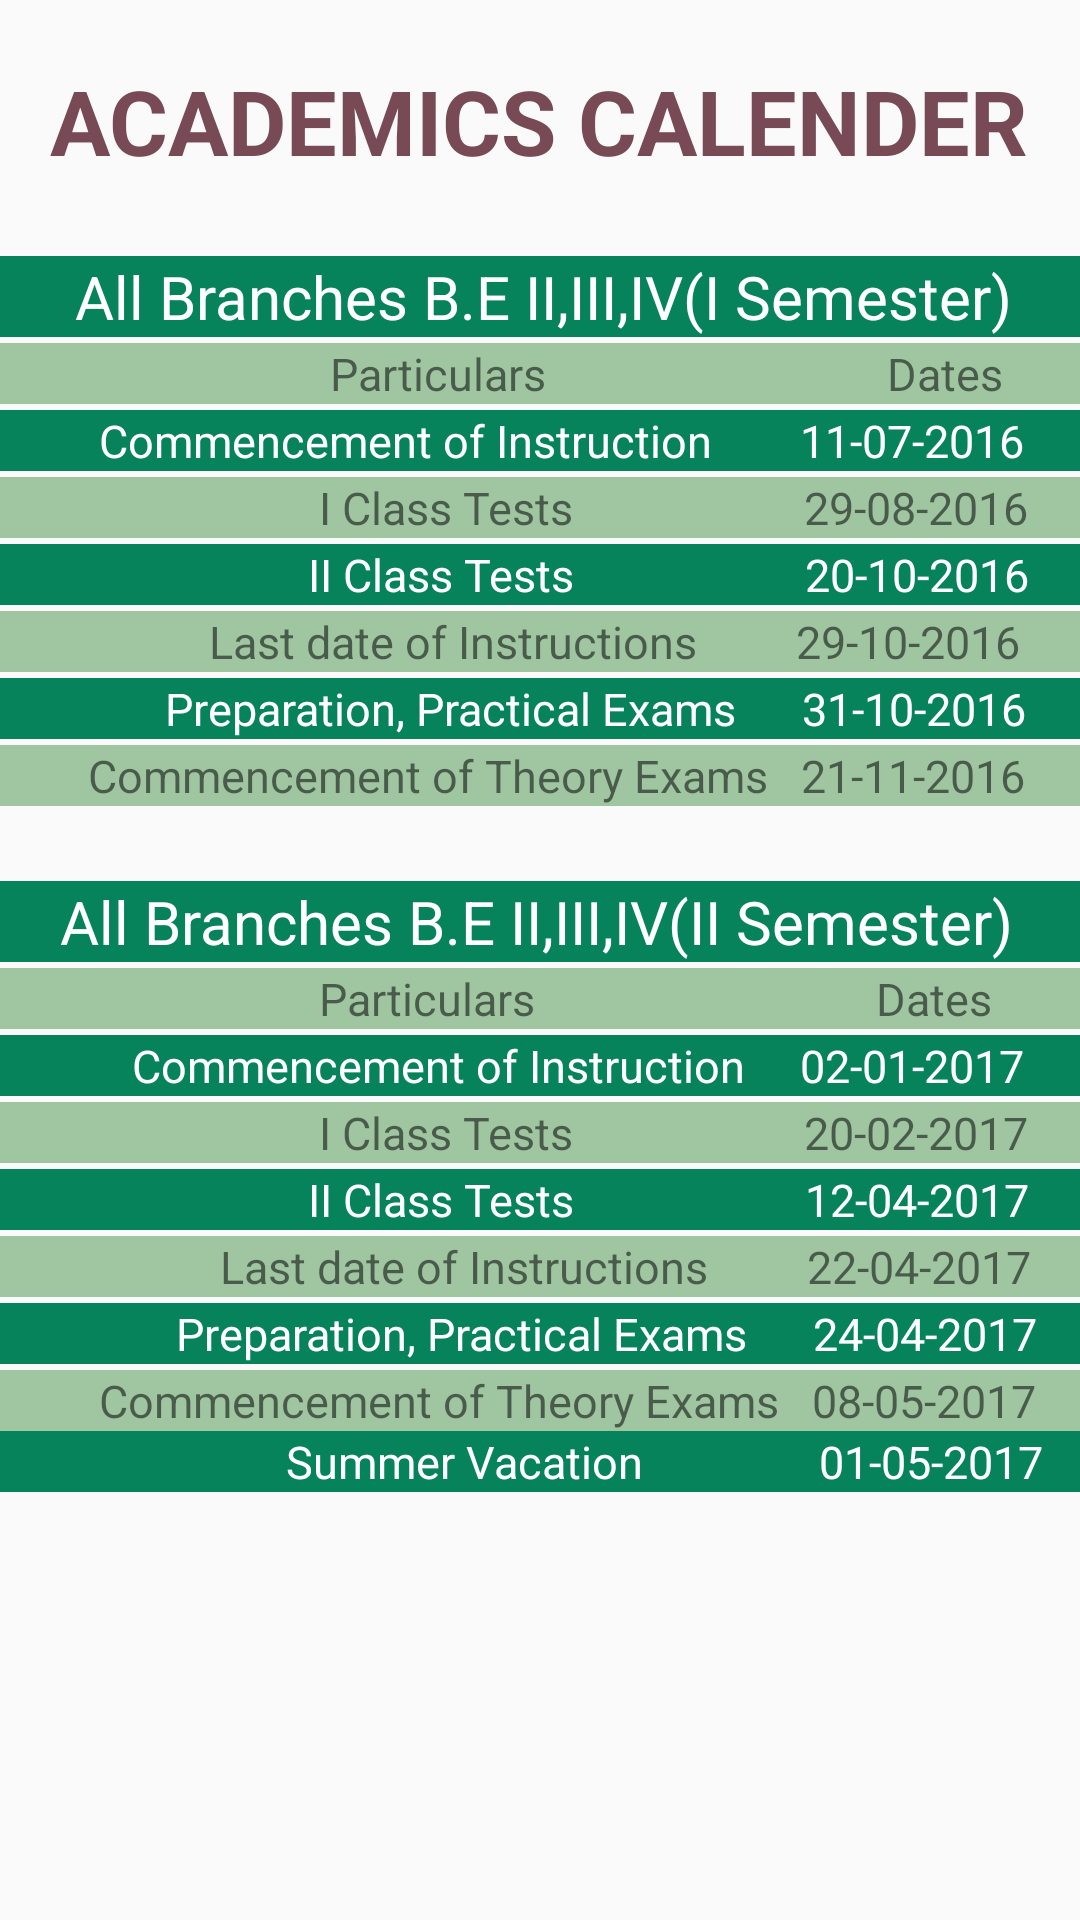

Layout XML and referenced resources for this Android screen:
<!-- AndroidManifest.xml: application theme AppTheme -->
<!-- res/layout/activity_calender.xml -->
<ScrollView xmlns:android="http://schemas.android.com/apk/res/android"
    xmlns:tools="http://schemas.android.com/tools"
    android:layout_width="match_parent"
    android:layout_height="match_parent">
    <RelativeLayout
        android:layout_width="match_parent"
        android:layout_height="wrap_content">
        <TextView
            android:layout_width="wrap_content"
            android:layout_height="wrap_content"
            android:text="ACADEMICS CALENDER"
            android:textStyle="bold"
            android:textColor="#784a56"
            android:textSize="30sp"
            android:id="@+id/cal"
            android:layout_alignParentTop="true"
            android:layout_centerHorizontal="true"
            android:layout_marginTop="20dp" />
        <TextView
            android:layout_width="match_parent"
            android:layout_height="wrap_content"
            android:layout_below="@+id/cal"
            android:layout_marginTop="25dp"
            android:text="     All Branches B.E II,III,IV(I Semester)"
            android:textSize="20sp"
            android:background="#06835b"
            android:textColor="#ffffff"
            android:id="@+id/sem1"/>
        <TextView
            android:layout_width="match_parent"
            android:layout_height="wrap_content"
            android:layout_below="@+id/sem1"
            android:id="@+id/s1"
            android:background="#a0c6a1"
            android:text="                              Particulars                               Dates"
            android:textSize="15sp"
            android:layout_marginTop="2dp"/>

        <TextView
            android:layout_width="match_parent"
            android:layout_height="wrap_content"
            android:background="#06835b"
            android:layout_below="@+id/s1"
            android:text="         Commencement of Instruction        11-07-2016"
            android:textSize="15sp"
            android:textColor="#ffffff"
            android:id="@+id/s2"
            android:layout_marginTop="2dp"
            />
        <TextView
            android:layout_width="match_parent"
            android:layout_height="wrap_content"
            android:layout_below="@+id/s2"
            android:background="#a0c6a1"
            android:text="                             I Class Tests                     29-08-2016"
            android:textSize="15sp"
            android:id="@+id/s3"
            android:layout_marginTop="2dp"/>
        <TextView
            android:layout_width="match_parent"
            android:layout_height="wrap_content"
            android:id="@+id/s4"
            android:layout_below="@+id/s3"
            android:background="#06835b"
            android:textSize="15sp"
            android:text="                            II Class Tests                     20-10-2016"
            android:textColor="#ffffff"
            android:layout_marginTop="2dp"/>
        <TextView
            android:layout_width="match_parent"
            android:layout_height="wrap_content"
            android:id="@+id/s5"
            android:layout_below="@+id/s4"
            android:background="#a0c6a1"
            android:text="                   Last date of Instructions         29-10-2016"
            android:textSize="15sp"
            android:layout_marginTop="2dp"/>
        <TextView
            android:layout_width="match_parent"
            android:layout_height="wrap_content"
            android:id="@+id/s6"
            android:layout_below="@+id/s5"
            android:background="#06835b"
            android:textColor="#ffffff"
            android:textSize="15sp"
            android:text="               Preparation, Practical Exams      31-10-2016"
            android:layout_marginTop="2dp"/>

        <TextView
            android:layout_width="match_parent"
            android:layout_height="wrap_content"
            android:id="@+id/s7"
            android:layout_below="@+id/s6"
            android:background="#a0c6a1"
            android:text="        Commencement of Theory Exams   21-11-2016"
            android:textSize="15sp"
            android:layout_marginTop="2dp"/>

        <TextView
            android:layout_width="match_parent"
            android:layout_height="wrap_content"
            android:layout_below="@+id/s7"
            android:layout_marginTop="25dp"
            android:text="    All Branches B.E II,III,IV(II Semester)"
            android:textSize="20sp"
            android:background="#06835b"
            android:textColor="#ffffff"
            android:id="@+id/sem8"/>
        <TextView
            android:layout_width="match_parent"
            android:layout_height="wrap_content"
            android:layout_below="@+id/sem8"
            android:id="@+id/s9"
            android:background="#a0c6a1"
            android:text="                             Particulars                               Dates"
            android:textSize="15sp"
            android:layout_marginTop="2dp"/>

        <TextView
            android:layout_width="match_parent"
            android:layout_height="wrap_content"
            android:background="#06835b"
            android:layout_below="@+id/s9"
            android:text="            Commencement of Instruction     02-01-2017"
            android:textSize="15sp"
            android:textColor="#ffffff"
            android:id="@+id/s10"
            android:layout_marginTop="2dp"
            />
        <TextView
            android:layout_width="match_parent"
            android:layout_height="wrap_content"
            android:layout_below="@+id/s10"
            android:background="#a0c6a1"
            android:text="                             I Class Tests                     20-02-2017"
            android:textSize="15sp"
            android:id="@+id/s11"
            android:layout_marginTop="2dp"/>
        <TextView
            android:layout_width="match_parent"
            android:layout_height="wrap_content"
            android:id="@+id/s12"
            android:layout_below="@+id/s11"
            android:background="#06835b"
            android:textSize="15sp"
            android:text="                            II Class Tests                     12-04-2017"
            android:textColor="#ffffff"
            android:layout_marginTop="2dp"/>
        <TextView
            android:layout_width="match_parent"
            android:layout_height="wrap_content"
            android:id="@+id/s13"
            android:layout_below="@+id/s12"
            android:background="#a0c6a1"
            android:text="                    Last date of Instructions         22-04-2017"
            android:textSize="15sp"
            android:layout_marginTop="2dp"/>
        <TextView
            android:layout_width="match_parent"
            android:layout_height="wrap_content"
            android:id="@+id/s14"
            android:layout_below="@+id/s13"
            android:background="#06835b"
            android:textColor="#ffffff"
            android:textSize="15sp"
            android:text="                Preparation, Practical Exams      24-04-2017"
            android:layout_marginTop="2dp"/>

        <TextView
            android:layout_width="match_parent"
            android:layout_height="wrap_content"
            android:id="@+id/s15"
            android:layout_below="@+id/s14"
            android:background="#a0c6a1"
            android:text="         Commencement of Theory Exams   08-05-2017"
            android:textSize="15sp"
            android:layout_marginTop="2dp"/>
        <TextView
            android:layout_width="match_parent"
            android:layout_height="wrap_content"
            android:id="@+id/s16"
            android:layout_below="@+id/s15"
            android:background="#06835b"
            android:textColor="#ffffff"
            android:textSize="15sp"
            android:text="                          Summer Vacation                01-05-2017"/>


    </RelativeLayout>
</ScrollView>
<!-- resources referenced by this layout -->
<resources>
  <style name="AppTheme" parent="Theme.AppCompat.Light.DarkActionBar">
          
          <item name="colorPrimary">@color/colorPrimary</item>
          <item name="colorPrimaryDark">@color/colorPrimaryDark</item>
          <item name="colorAccent">@color/colorAccent</item>
      </style>
  <color name="colorPrimary">#436fb4</color>
  <color name="colorPrimaryDark">#436fb4</color>
  <color name="colorAccent">#aeaeae</color>
</resources>
